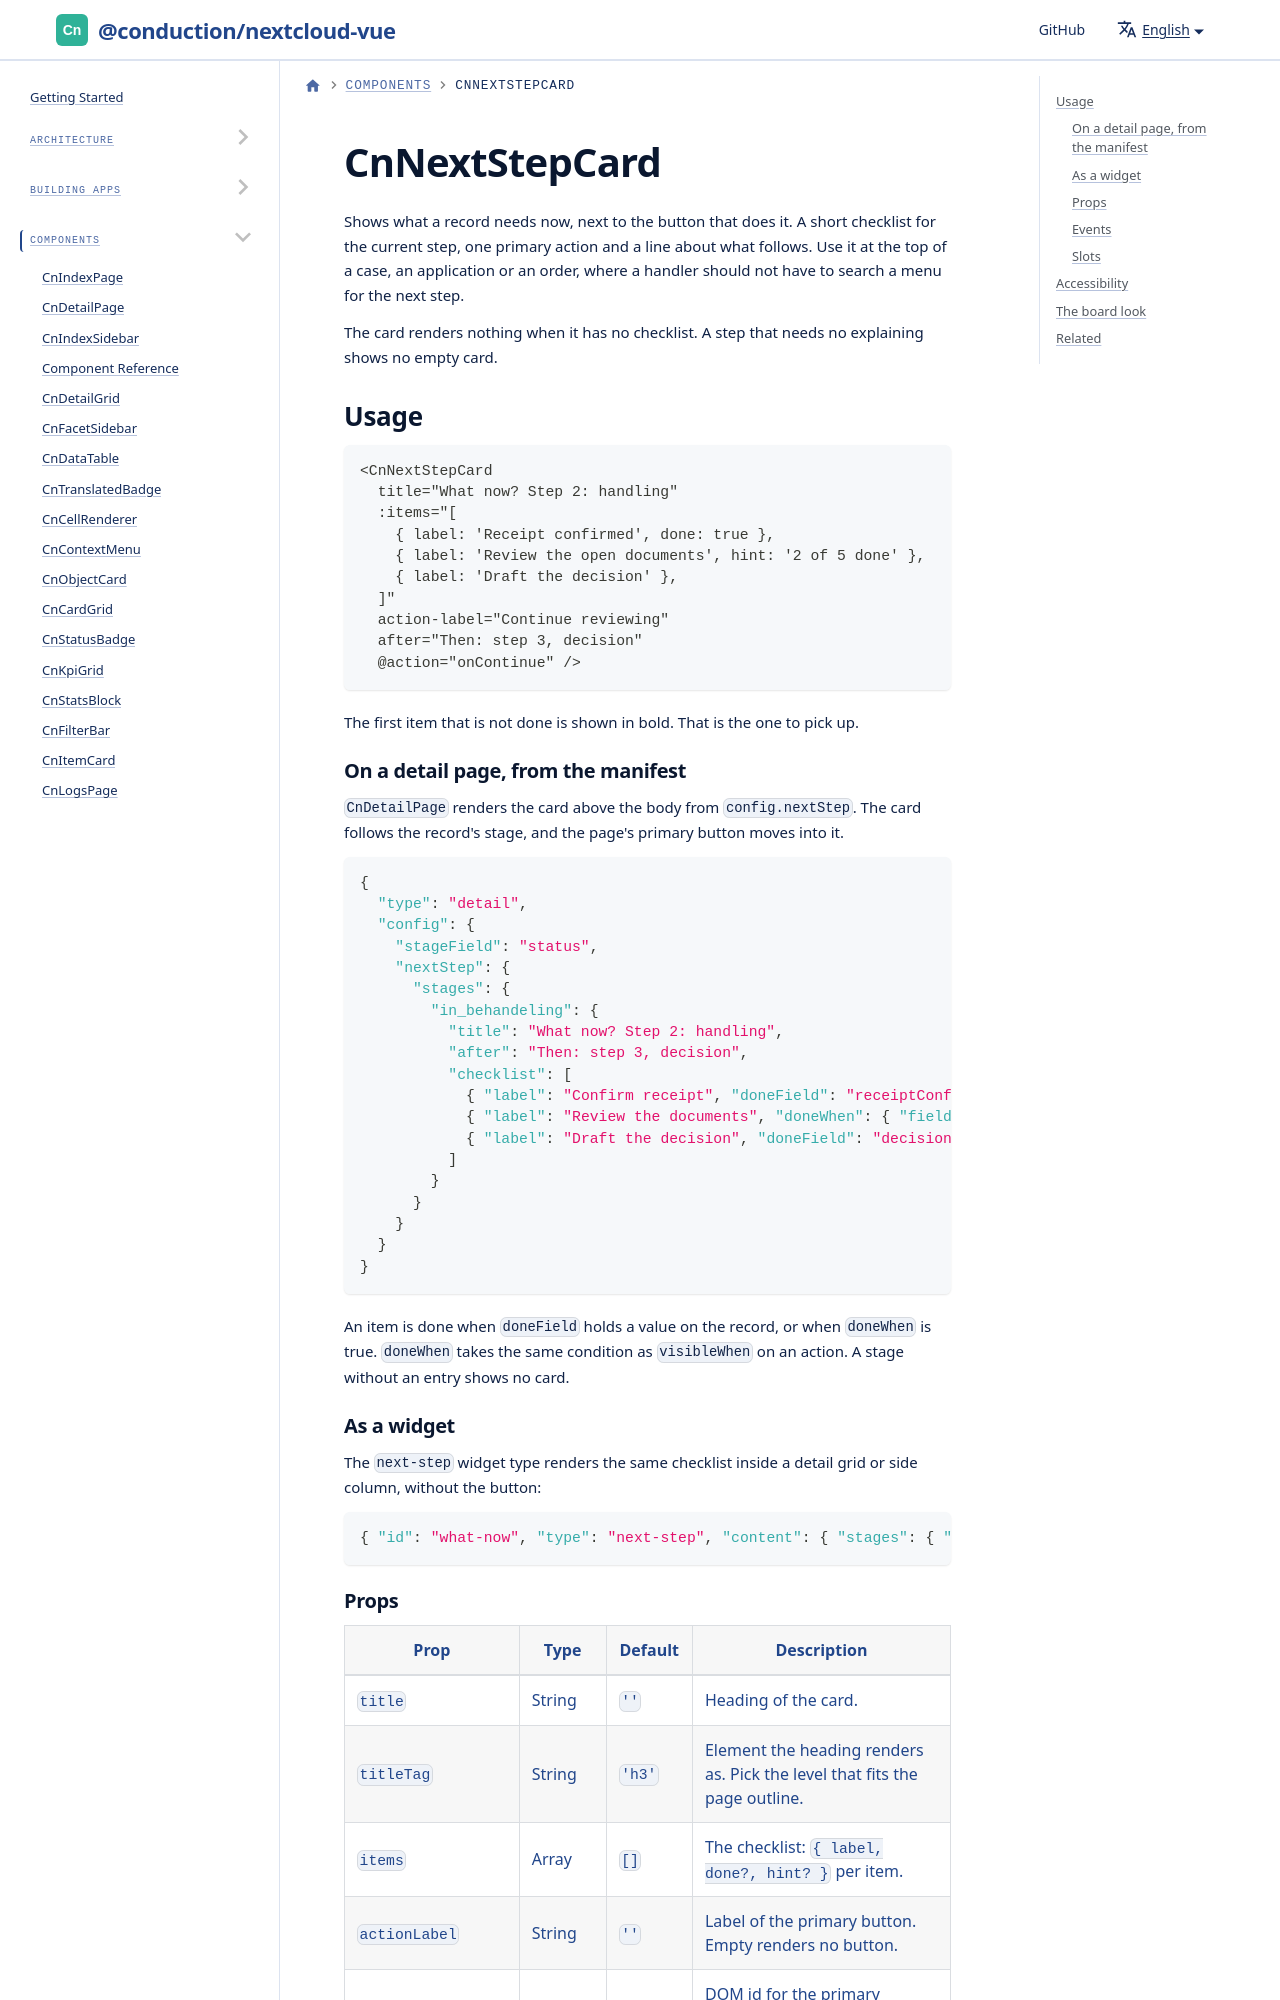

repository: ConductionNL/nextcloud-vue · page: docs/components/cn-next-step-card/index.html · generator: docusaurus

# CnNextStepCard

Shows what a record needs now, next to the button that does it. A short checklist for the current step, one primary action and a line about what follows. Use it at the top of a case, an application or an order, where a handler should not have to search a menu for the next step.

The card renders nothing when it has no checklist. A step that needs no explaining shows no empty card.
